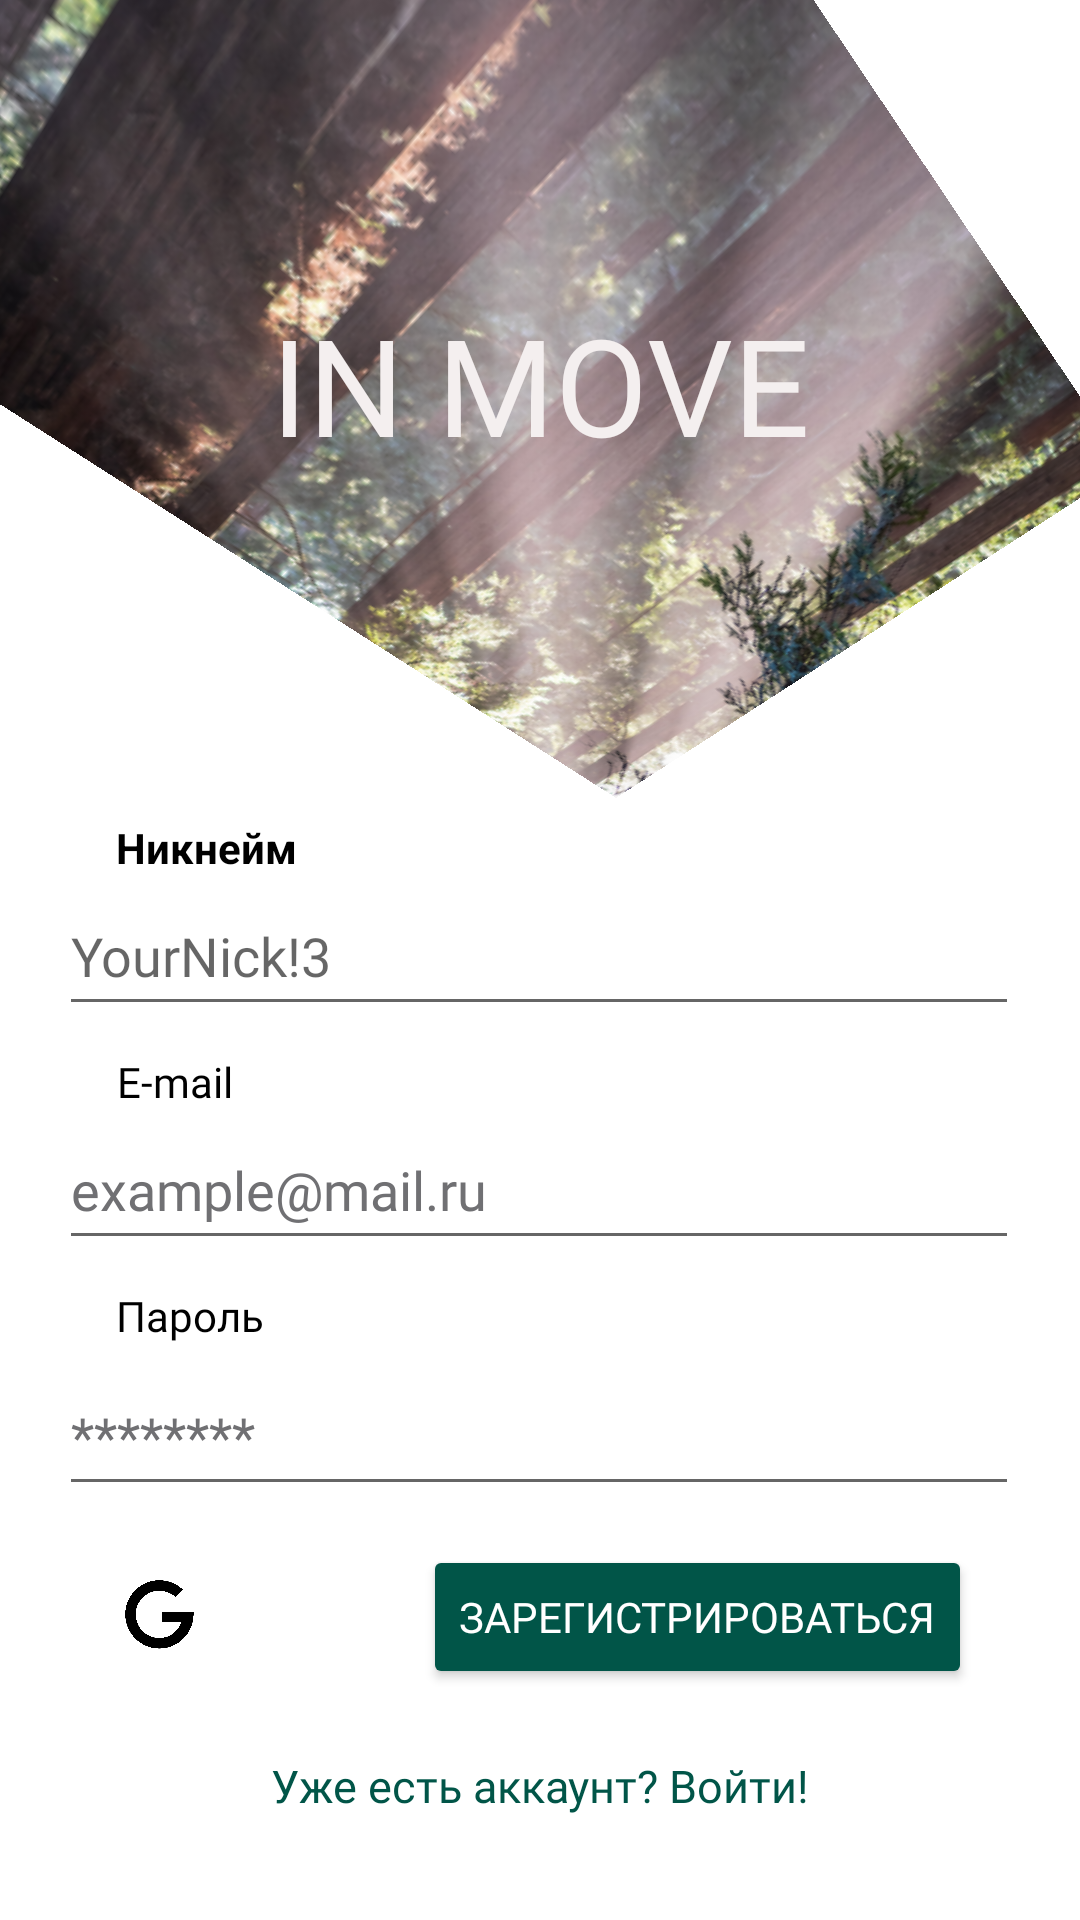

Write the Android layout XML for this screen, with the resource values it uses.
<!-- AndroidManifest.xml: application theme AppTheme -->
<!-- res/layout/signup.xml -->
<?xml version="1.0" encoding="utf-8"?>
<androidx.constraintlayout.widget.ConstraintLayout xmlns:android="http://schemas.android.com/apk/res/android"
    xmlns:app="http://schemas.android.com/apk/res-auto"
    xmlns:tools="http://schemas.android.com/tools"
    android:layout_width="match_parent"
    android:layout_height="match_parent"
    android:background="@color/white">

    <ImageView
        android:id="@+id/imageView2"
        android:layout_width="0dp"
        android:layout_height="0dp"
        android:adjustViewBounds="false"
        android:cropToPadding="false"
        android:rotation="135"

        android:rotationX="-23"
        android:rotationY="182"
        android:scaleType="centerCrop"
        app:layout_constraintEnd_toEndOf="parent"
        app:layout_constraintHeight_percent="0.4"
        app:layout_constraintHorizontal_bias="0.0"
        app:layout_constraintStart_toStartOf="parent"
        app:layout_constraintTop_toTopOf="parent"
        app:layout_constraintWidth_percent="1"
        app:srcCompat="@drawable/regback" />

    <TextView
        android:id="@+id/splashWelcomeText"
        android:layout_width="wrap_content"
        android:layout_height="wrap_content"
        android:fontFamily="@font/alfa_slab_one"
        android:text="IN MOVE"
        android:textAppearance="@style/TextAppearance.AppCompat.Display2"
        android:textColor="#F4EFEF"
        app:layout_constraintBottom_toBottomOf="@+id/imageView2"
        app:layout_constraintEnd_toEndOf="parent"
        app:layout_constraintStart_toStartOf="@+id/imageView2"
        app:layout_constraintTop_toTopOf="@+id/imageView2" />

    <EditText
        android:id="@+id/editEmail"
        android:layout_width="320dp"
        android:layout_height="50dp"
        android:layout_marginTop="28dp"
        android:autoSizeTextType="uniform"
        android:ems="10"
        android:fontFamily="@font/roboto"
        android:hint="example@mail.ru"
        android:inputType="text|textEmailSubject"
        android:textAlignment="textStart"
        android:textColor="@color/gray"
        android:textColorHighlight="@color/green"
        android:textColorHint="#707073"
        android:textColorLink="@color/green"
        app:layout_constraintEnd_toEndOf="parent"
        app:layout_constraintHorizontal_bias="0.493"
        app:layout_constraintStart_toStartOf="parent"
        app:layout_constraintTop_toBottomOf="@+id/editName" />

    <TextView
        android:id="@+id/wimLayout"
        android:layout_width="wrap_content"
        android:layout_height="wrap_content"
        android:autoSizeTextType="uniform"
        android:fontFamily="@font/roboto_black"
        android:text="E-mail"
        android:textColor="@color/black"
        app:autoSizeTextType="uniform"
        app:layout_constraintBottom_toTopOf="@+id/editEmail"
        app:layout_constraintEnd_toEndOf="parent"
        app:layout_constraintHorizontal_bias="0.121"
        app:layout_constraintStart_toStartOf="parent" />

    <TextView
        android:id="@+id/login"
        android:layout_width="wrap_content"
        android:layout_height="48dp"
        android:layout_marginTop="12dp"
        android:clickable="true"
        android:fontFamily="@font/roboto_light"
        android:padding="10dp"
        android:text="Уже есть аккаунт? Войти!"
        android:textAlignment="textStart"
        android:textColor="@color/green"
        android:textSize="15sp"
        app:autoSizeTextType="none"
        app:layout_constraintEnd_toEndOf="parent"
        app:layout_constraintStart_toStartOf="parent"
        app:layout_constraintTop_toBottomOf="@+id/btnLogIn" />

    <Button
        android:id="@+id/btnLogIn"
        android:layout_width="wrap_content"
        android:layout_height="wrap_content"
        android:layout_marginTop="13dp"
        android:autoText="false"
        android:backgroundTint="@color/green"
        android:fontFamily="@font/roboto_medium"
        android:text="Зарегистрироваться"
        android:textColor="#FFFFFF"
        app:layout_constraintEnd_toEndOf="parent"
        app:layout_constraintHorizontal_bias="0.797"
        app:layout_constraintStart_toStartOf="parent"
        app:layout_constraintTop_toBottomOf="@+id/editPassword" />

    <ImageView
        android:id="@+id/btnGoogleLogin"
        android:layout_width="48dp"
        android:layout_height="48dp"
        android:layout_marginStart="44dp"
        android:layout_marginEnd="84dp"
        android:layout_marginBottom="12dp"
        android:clickable="true"
        android:contentDescription="@string/a_desc"
        android:padding="10dp"
        app:layout_constraintBottom_toTopOf="@+id/login"
        app:layout_constraintEnd_toStartOf="@+id/btnLogIn"
        app:layout_constraintHorizontal_bias="0.4"
        app:layout_constraintStart_toStartOf="parent"
        app:srcCompat="@drawable/google" />

    <ImageView
        android:id="@+id/imageView5"
        android:layout_width="48dp"
        android:layout_height="48dp"
        android:layout_marginEnd="4dp"
        android:layout_marginBottom="12dp"
        android:padding="10dp"
        app:layout_constraintBottom_toTopOf="@+id/login"
        app:layout_constraintEnd_toStartOf="@+id/btnLogIn"
        app:layout_constraintHorizontal_bias="0.79"
        app:layout_constraintStart_toStartOf="parent"
        app:srcCompat="@drawable/vk" />

    <EditText
        android:id="@+id/editPassword"
        android:layout_width="320dp"
        android:layout_height="50dp"
        android:layout_marginTop="32dp"
        android:autoSizeTextType="uniform"
        android:ems="10"
        android:fontFamily="@font/roboto"
        android:hint="********"
        android:inputType="text|textVisiblePassword"
        android:textAlignment="textStart"
        android:textColor="@color/gray"
        android:textColorHighlight="@color/green"
        android:textColorHint="#707073"
        android:textColorLink="@color/green"
        app:layout_constraintEnd_toEndOf="parent"
        app:layout_constraintHorizontal_bias="0.493"
        app:layout_constraintStart_toStartOf="parent"
        app:layout_constraintTop_toBottomOf="@+id/editEmail" />

    <TextView
        android:id="@+id/textView4"
        android:layout_width="wrap_content"
        android:layout_height="wrap_content"
        android:layout_marginBottom="4dp"
        android:autoSizeTextType="uniform"
        android:fontFamily="@font/roboto_black"
        android:text="Пароль"
        android:textColor="@color/black"
        app:autoSizeTextType="uniform"
        app:layout_constraintBottom_toTopOf="@+id/editPassword"
        app:layout_constraintEnd_toEndOf="parent"
        app:layout_constraintHorizontal_bias="0.124"
        app:layout_constraintStart_toStartOf="parent" />

    <EditText
        android:id="@+id/editName"
        android:layout_width="320dp"
        android:layout_height="50dp"
        android:layout_marginTop="36dp"
        android:ems="10"
        android:fontFamily="@font/roboto"
        android:hint="YourNick!3"
        android:inputType="text"
        android:textAlignment="textStart"
        app:layout_constraintEnd_toEndOf="parent"
        app:layout_constraintHorizontal_bias="0.493"
        app:layout_constraintStart_toStartOf="parent"
        app:layout_constraintTop_toBottomOf="@+id/imageView2" />

    <TextView
        android:id="@+id/textView3"
        android:layout_width="wrap_content"
        android:layout_height="wrap_content"
        android:text="Никнейм"
        android:textColor="#000000"
        android:textStyle="bold"
        app:autoSizeTextType="uniform"
        app:layout_constraintBottom_toTopOf="@+id/editName"
        app:layout_constraintEnd_toEndOf="parent"
        app:layout_constraintHorizontal_bias="0.129"
        app:layout_constraintStart_toStartOf="parent" />

</androidx.constraintlayout.widget.ConstraintLayout>
<!-- resources referenced by this layout -->
<resources>
  <color name="black">#FF000000</color>
  <color name="gray">#f2f2f5</color>
  <color name="green">#015548</color>
  <color name="white">#FFFFFFFF</color>
  <!-- drawable google: png bitmap (drawable, 21901 bytes) -->
  <!-- drawable regback: png bitmap (drawable, 298742 bytes) -->
  <string name="a_desc">Найди вдохновение и отправься в путешествие</string>
  <style name="AppTheme" parent="Theme.AppCompat.Light.NoActionBar">
          <item name="colorPrimary">@color/black</item>
          <item name="colorPrimaryDark">@color/black</item>
          <item name="colorAccent">@color/colorAccent</item>
      </style>
  <color name="colorAccent">#015548</color>
</resources>
